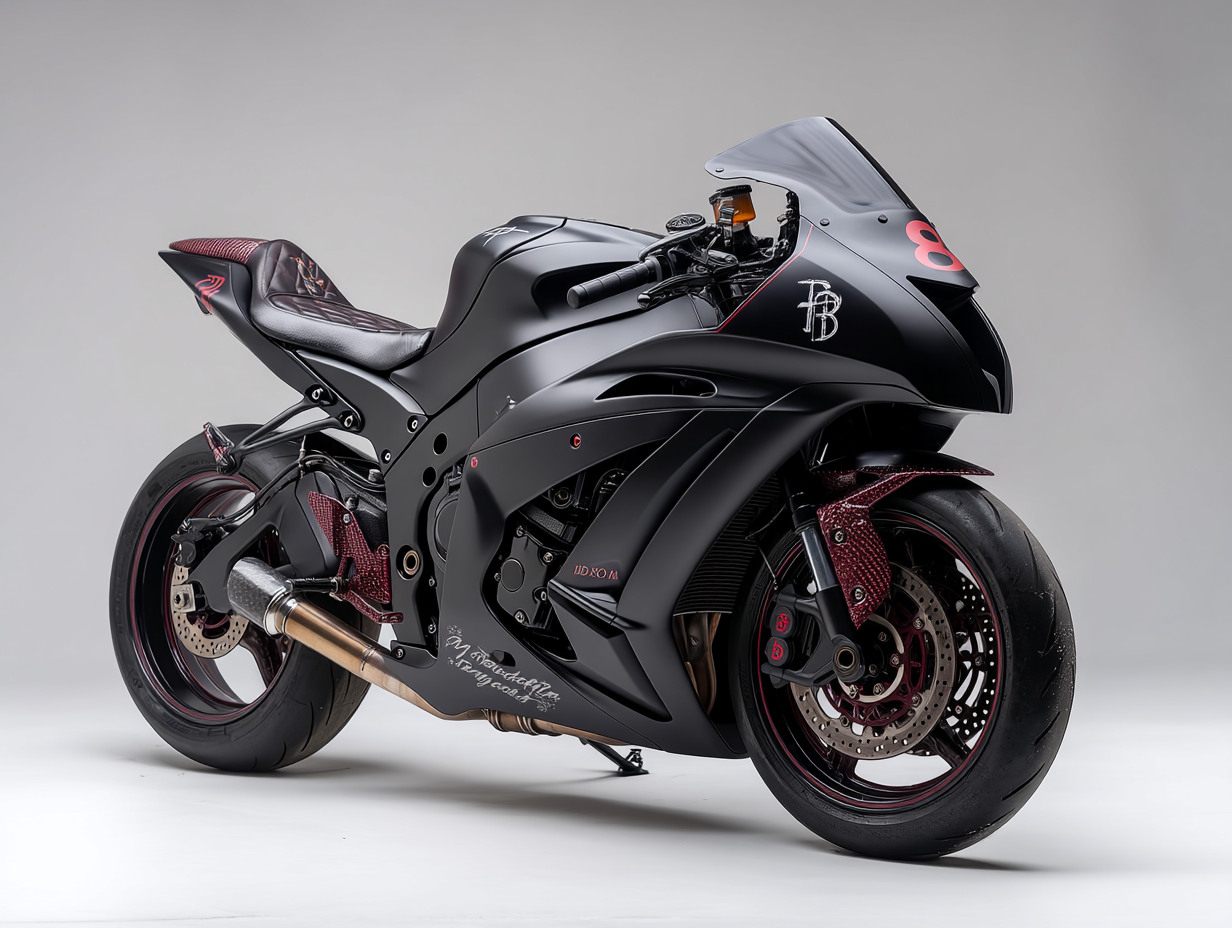
Generation parameters embedded in this image by Midjourney (PNG 'Description' text chunk):
Sleek racing motorcycle "Midnight Racer", aerodynamic black design, sport bike style, night rider aesthetic, professional product shot, white background, matte black aerodynamic fairing, deep red racing accents (#8B0000), anti-establishment night warrior attitude, raw speed presence, authentic street racing culture, Queens NYC midnight scene, intimidating sport performance, weathered racing details, underground racing authenticity, sleek predator stance, authentic motorcycle club credibility, dramatic studio lighting --no modern elements, corporate styling, clean showroom look, bright colorful graphics --ar 4:3 --quality 2 --raw --v 7 Job ID: cff53f35-aa60-4d2e-9bb1-55f73ea616b1